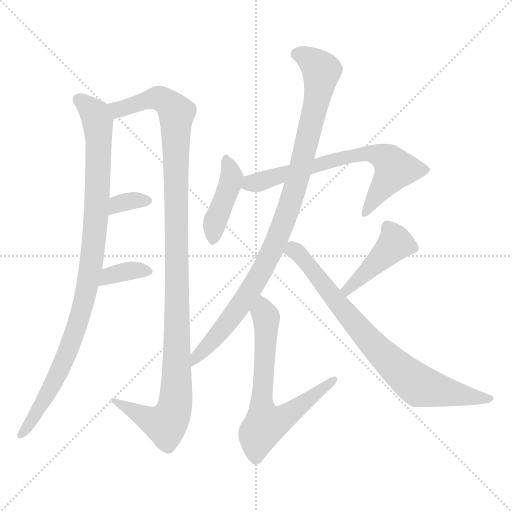
t = 0.00 s
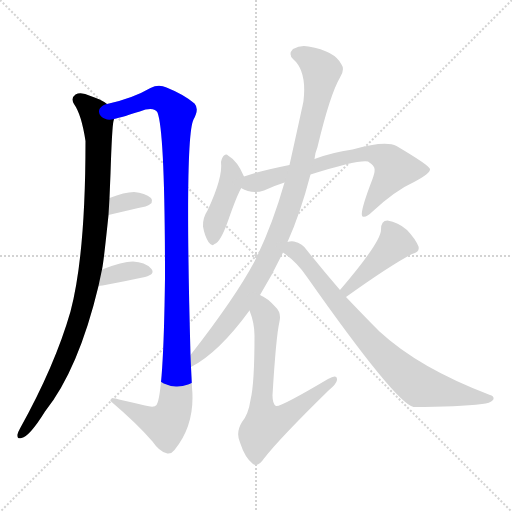
t = 1.66 s
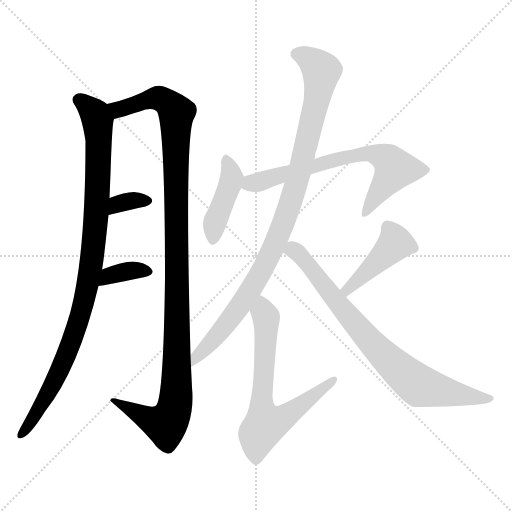
t = 3.32 s
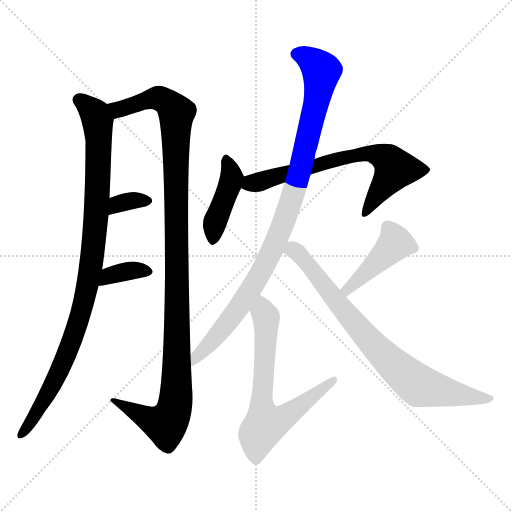
t = 4.98 s
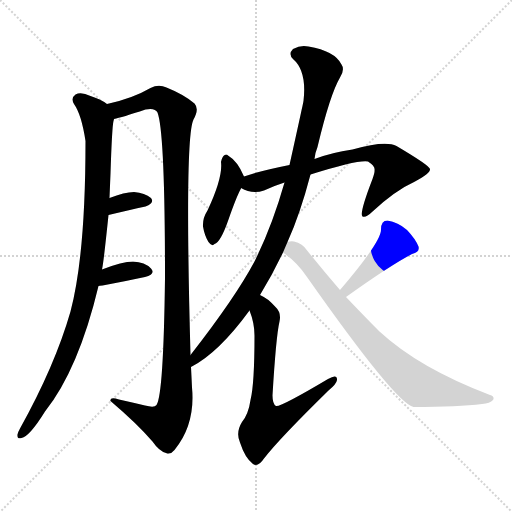
t = 6.63 s
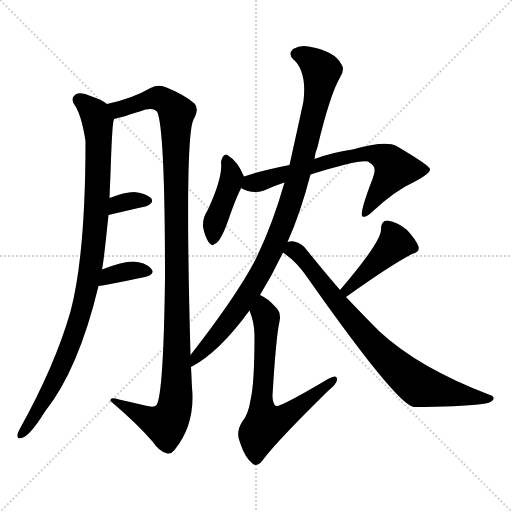
t = 8.29 s

The animated SVG that drew these frames (rendered in a browser with its animation timeline set to each time). Animation: 10 CSS @keyframes rules; one cycle of 8.29 s.

<svg version="1.1" viewBox="0 0 1024 1024" xmlns="http://www.w3.org/2000/svg">
  <g stroke="lightgray" stroke-dasharray="1,1" stroke-width="1" transform="scale(4, 4)">
    <line x1="0" y1="0" x2="256" y2="256"></line>
    <line x1="256" y1="0" x2="0" y2="256"></line>
    <line x1="128" y1="0" x2="128" y2="256"></line>
    <line x1="0" y1="128" x2="256" y2="128"></line>
  </g>
<g transform="scale(1, -1) translate(0, -900)">
   <style type="text/css">
    @keyframes keyframes0 {
      from {
       stroke: blue;
       stroke-dashoffset: 970;
       stroke-width: 128;
       }
       76% {
       animation-timing-function: step-end;
       stroke: blue;
       stroke-dashoffset: 0;
       stroke-width: 128;
       }
       to {
       stroke: black;
       stroke-width: 1024;
       }
       }
       #make-me-a-hanzi-animation-0 {
         animation: keyframes0 1.039388s both;
         animation-delay: 0.000000s;
         animation-timing-function: linear;
       }
    @keyframes keyframes1 {
      from {
       stroke: blue;
       stroke-dashoffset: 1142;
       stroke-width: 128;
       }
       79% {
       animation-timing-function: step-end;
       stroke: blue;
       stroke-dashoffset: 0;
       stroke-width: 128;
       }
       to {
       stroke: black;
       stroke-width: 1024;
       }
       }
       #make-me-a-hanzi-animation-1 {
         animation: keyframes1 1.179362s both;
         animation-delay: 1.039388s;
         animation-timing-function: linear;
       }
    @keyframes keyframes2 {
      from {
       stroke: blue;
       stroke-dashoffset: 333;
       stroke-width: 128;
       }
       52% {
       animation-timing-function: step-end;
       stroke: blue;
       stroke-dashoffset: 0;
       stroke-width: 128;
       }
       to {
       stroke: black;
       stroke-width: 1024;
       }
       }
       #make-me-a-hanzi-animation-2 {
         animation: keyframes2 0.520996s both;
         animation-delay: 2.218750s;
         animation-timing-function: linear;
       }
    @keyframes keyframes3 {
      from {
       stroke: blue;
       stroke-dashoffset: 358;
       stroke-width: 128;
       }
       54% {
       animation-timing-function: step-end;
       stroke: blue;
       stroke-dashoffset: 0;
       stroke-width: 128;
       }
       to {
       stroke: black;
       stroke-width: 1024;
       }
       }
       #make-me-a-hanzi-animation-3 {
         animation: keyframes3 0.541341s both;
         animation-delay: 2.739746s;
         animation-timing-function: linear;
       }
    @keyframes keyframes4 {
      from {
       stroke: blue;
       stroke-dashoffset: 420;
       stroke-width: 128;
       }
       58% {
       animation-timing-function: step-end;
       stroke: blue;
       stroke-dashoffset: 0;
       stroke-width: 128;
       }
       to {
       stroke: black;
       stroke-width: 1024;
       }
       }
       #make-me-a-hanzi-animation-4 {
         animation: keyframes4 0.591797s both;
         animation-delay: 3.281087s;
         animation-timing-function: linear;
       }
    @keyframes keyframes5 {
      from {
       stroke: blue;
       stroke-dashoffset: 684;
       stroke-width: 128;
       }
       69% {
       animation-timing-function: step-end;
       stroke: blue;
       stroke-dashoffset: 0;
       stroke-width: 128;
       }
       to {
       stroke: black;
       stroke-width: 1024;
       }
       }
       #make-me-a-hanzi-animation-5 {
         animation: keyframes5 0.806641s both;
         animation-delay: 3.872884s;
         animation-timing-function: linear;
       }
    @keyframes keyframes6 {
      from {
       stroke: blue;
       stroke-dashoffset: 969;
       stroke-width: 128;
       }
       76% {
       animation-timing-function: step-end;
       stroke: blue;
       stroke-dashoffset: 0;
       stroke-width: 128;
       }
       to {
       stroke: black;
       stroke-width: 1024;
       }
       }
       #make-me-a-hanzi-animation-6 {
         animation: keyframes6 1.038574s both;
         animation-delay: 4.679525s;
         animation-timing-function: linear;
       }
    @keyframes keyframes7 {
      from {
       stroke: blue;
       stroke-dashoffset: 670;
       stroke-width: 128;
       }
       69% {
       animation-timing-function: step-end;
       stroke: blue;
       stroke-dashoffset: 0;
       stroke-width: 128;
       }
       to {
       stroke: black;
       stroke-width: 1024;
       }
       }
       #make-me-a-hanzi-animation-7 {
         animation: keyframes7 0.795247s both;
         animation-delay: 5.718099s;
         animation-timing-function: linear;
       }
    @keyframes keyframes8 {
      from {
       stroke: blue;
       stroke-dashoffset: 429;
       stroke-width: 128;
       }
       58% {
       animation-timing-function: step-end;
       stroke: blue;
       stroke-dashoffset: 0;
       stroke-width: 128;
       }
       to {
       stroke: black;
       stroke-width: 1024;
       }
       }
       #make-me-a-hanzi-animation-8 {
         animation: keyframes8 0.599121s both;
         animation-delay: 6.513346s;
         animation-timing-function: linear;
       }
    @keyframes keyframes9 {
      from {
       stroke: blue;
       stroke-dashoffset: 781;
       stroke-width: 128;
       }
       72% {
       animation-timing-function: step-end;
       stroke: blue;
       stroke-dashoffset: 0;
       stroke-width: 128;
       }
       to {
       stroke: black;
       stroke-width: 1024;
       }
       }
       #make-me-a-hanzi-animation-9 {
         animation: keyframes9 0.885579s both;
         animation-delay: 7.112467s;
         animation-timing-function: linear;
       }
</style>
<path d="M 214.0 692.0 Q 201.0 702.0 181.0 708.0 Q 162.0 717.0 151.0 711.0 Q 141.0 704.0 148.0 692.0 Q 163.0 671.0 171.0 618.0 Q 171.0 390.0 141.0 277.0 Q 110.0 169.0 40.0 43.0 Q 36.0 36.0 35.0 31.0 Q 34.0 21.0 43.0 24.0 Q 59.0 27.0 90.0 77.0 Q 157.0 161.0 197.0 328.0 L 204.0 361.0 Q 207.0 373.0 217.0 470.0 L 219.0 504.0 Q 220.0 529.0 221.0 553.0 Q 224.0 646.0 227.0 658.0 Q 228.0 661.0 228.0 662.0 C 231.0 682.0 231.0 682.0 214.0 692.0 Z" fill="lightgray"></path> 
<path d="M 381.0 190.0 Q 369.0 625.0 387.0 661.0 Q 399.0 682.0 389.0 693.0 Q 368.0 711.0 333.0 725.0 Q 317.0 732.0 301.0 724.0 Q 265.0 703.0 214.0 692.0 C 185.0 685.0 199.0 654.0 228.0 662.0 Q 243.0 665.0 291.0 681.0 Q 310.0 685.0 315.0 675.0 Q 330.0 636.0 330.0 344.0 Q 327.0 110.0 313.0 90.0 Q 309.0 84.0 290.0 89.0 Q 265.0 95.0 238.0 101.0 Q 219.0 107.0 221.0 98.0 Q 275.0 52.0 305.0 17.0 Q 318.0 -2.0 332.0 -6.0 Q 341.0 -10.0 349.0 0.0 Q 391.0 51.0 384.0 125.0 Q 383.0 146.0 382.0 166.0 L 381.0 190.0 Z" fill="lightgray"></path> 
<path d="M 217.0 470.0 Q 259.0 480.0 291.0 487.0 Q 310.0 494.0 302.0 504.0 Q 290.0 514.0 268.0 516.0 Q 249.0 516.0 219.0 504.0 C 191.0 493.0 188.0 463.0 217.0 470.0 Z" fill="lightgray"></path> 
<path d="M 197.0 328.0 Q 203.0 328.0 290.0 346.0 Q 312.0 352.0 302.0 363.0 Q 290.0 376.0 266.0 377.0 Q 245.0 377.0 204.0 361.0 C 176.0 350.0 167.0 325.0 197.0 328.0 Z" fill="lightgray"></path> 
<path d="M 488.0 547.0 Q 475.0 578.0 456.0 589.0 Q 453.0 593.0 448.0 589.0 Q 444.0 586.0 442.0 576.0 Q 446.0 545.0 415.0 479.0 Q 405.0 464.0 406.0 447.0 Q 409.0 429.0 417.0 416.0 Q 424.0 406.0 429.0 412.0 Q 441.0 415.0 457.0 461.0 Q 473.0 507.0 482.0 523.0 L 482.0 524.0 C 490.0 542.0 490.0 542.0 488.0 547.0 Z" fill="lightgray"></path> 
<path d="M 621.0 551.0 Q 717.0 581.0 736.0 577.0 Q 751.0 567.0 749.0 560.0 Q 750.0 556.0 745.0 542.0 Q 718.0 472.0 725.0 467.0 Q 732.0 464.0 744.0 476.0 Q 790.0 519.0 830.0 537.0 Q 861.0 553.0 860.0 562.0 Q 859.0 569.0 793.0 608.0 Q 771.0 620.0 705.0 601.0 Q 663.0 595.0 629.0 582.0 L 579.0 570.0 Q 519.0 558.0 488.0 547.0 C 459.0 538.0 455.0 536.0 482.0 524.0 Q 504.0 511.0 528.0 519.0 Q 547.0 528.0 569.0 535.0 L 621.0 551.0 Z" fill="lightgray"></path> 
<path d="M 575.0 416.0 Q 600.0 471.0 621.0 551.0 L 629.0 582.0 Q 630.0 594.0 635.0 606.0 Q 660.0 711.0 680.0 745.0 Q 690.0 761.0 683.0 771.0 Q 670.0 798.0 617.0 807.0 Q 602.0 811.0 586.0 802.0 Q 576.0 792.0 586.0 782.0 Q 614.0 758.0 607.0 698.0 Q 606.0 692.0 579.0 570.0 L 569.0 535.0 Q 544.0 447.0 509.0 377.0 Q 470.0 304.0 381.0 190.0 C 363.0 166.0 356.0 151.0 382.0 166.0 Q 437.0 194.0 499.0 279.0 L 520.0 310.0 Q 544.0 349.0 566.0 395.0 L 575.0 416.0 Z" fill="lightgray"></path> 
<path d="M 499.0 279.0 Q 509.0 254.0 509.0 229.0 Q 509.0 132.0 501.0 100.0 Q 497.0 72.0 484.0 56.0 Q 471.0 35.0 480.0 15.0 Q 490.0 -16.0 506.0 -28.0 Q 516.0 -35.0 528.0 -17.0 Q 558.0 22.0 657.0 119.0 Q 673.0 132.0 674.0 140.0 Q 675.0 153.0 656.0 142.0 Q 560.0 85.0 552.0 88.0 Q 545.0 92.0 545.0 109.0 Q 552.0 227.0 559.0 257.0 Q 563.0 275.0 551.0 286.0 Q 535.0 304.0 520.0 310.0 C 494.0 325.0 489.0 307.0 499.0 279.0 Z" fill="lightgray"></path> 
<path d="M 692.0 306.0 Q 780.0 369.0 824.0 392.0 Q 840.0 396.0 837.0 407.0 Q 831.0 422.0 814.0 440.0 Q 796.0 456.0 775.0 459.0 Q 762.0 459.0 762.0 441.0 Q 763.0 417.0 680.0 320.0 C 661.0 297.0 668.0 289.0 692.0 306.0 Z" fill="lightgray"></path> 
<path d="M 566.0 395.0 Q 594.0 376.0 614.0 346.0 Q 792.0 93.0 827.0 86.0 Q 917.0 86.0 964.0 92.0 Q 980.0 93.0 986.0 100.0 Q 990.0 107.0 980.0 110.0 Q 838.0 164.0 759.0 237.0 Q 728.0 268.0 692.0 306.0 L 680.0 320.0 Q 649.0 356.0 615.0 398.0 Q 605.0 414.0 588.0 417.0 Q 581.0 418.0 575.0 416.0 C 545.0 415.0 542.0 413.0 566.0 395.0 Z" fill="lightgray"></path> 
      <clipPath id="make-me-a-hanzi-clip-0">
      <path d="M 214.0 692.0 Q 201.0 702.0 181.0 708.0 Q 162.0 717.0 151.0 711.0 Q 141.0 704.0 148.0 692.0 Q 163.0 671.0 171.0 618.0 Q 171.0 390.0 141.0 277.0 Q 110.0 169.0 40.0 43.0 Q 36.0 36.0 35.0 31.0 Q 34.0 21.0 43.0 24.0 Q 59.0 27.0 90.0 77.0 Q 157.0 161.0 197.0 328.0 L 204.0 361.0 Q 207.0 373.0 217.0 470.0 L 219.0 504.0 Q 220.0 529.0 221.0 553.0 Q 224.0 646.0 227.0 658.0 Q 228.0 661.0 228.0 662.0 C 231.0 682.0 231.0 682.0 214.0 692.0 Z" fill="lightgray"></path>
      </clipPath>
      <path clip-path="url(#make-me-a-hanzi-clip-0)" d="M 158.0 700.0 L 187.0 676.0 L 195.0 658.0 L 192.0 457.0 L 181.0 360.0 L 162.0 272.0 L 130.0 183.0 L 95.0 111.0 L 43.0 33.0 " fill="none" id="make-me-a-hanzi-animation-0" stroke-dasharray="842 1684" stroke-linecap="round"></path>

      <clipPath id="make-me-a-hanzi-clip-1">
      <path d="M 381.0 190.0 Q 369.0 625.0 387.0 661.0 Q 399.0 682.0 389.0 693.0 Q 368.0 711.0 333.0 725.0 Q 317.0 732.0 301.0 724.0 Q 265.0 703.0 214.0 692.0 C 185.0 685.0 199.0 654.0 228.0 662.0 Q 243.0 665.0 291.0 681.0 Q 310.0 685.0 315.0 675.0 Q 330.0 636.0 330.0 344.0 Q 327.0 110.0 313.0 90.0 Q 309.0 84.0 290.0 89.0 Q 265.0 95.0 238.0 101.0 Q 219.0 107.0 221.0 98.0 Q 275.0 52.0 305.0 17.0 Q 318.0 -2.0 332.0 -6.0 Q 341.0 -10.0 349.0 0.0 Q 391.0 51.0 384.0 125.0 Q 383.0 146.0 382.0 166.0 L 381.0 190.0 Z" fill="lightgray"></path>
      </clipPath>
      <path clip-path="url(#make-me-a-hanzi-clip-1)" d="M 223.0 690.0 L 237.0 681.0 L 314.0 704.0 L 340.0 691.0 L 353.0 673.0 L 355.0 204.0 L 350.0 89.0 L 331.0 51.0 L 303.0 59.0 L 230.0 96.0 " fill="none" id="make-me-a-hanzi-animation-1" stroke-dasharray="1014 2028" stroke-linecap="round"></path>

      <clipPath id="make-me-a-hanzi-clip-2">
      <path d="M 217.0 470.0 Q 259.0 480.0 291.0 487.0 Q 310.0 494.0 302.0 504.0 Q 290.0 514.0 268.0 516.0 Q 249.0 516.0 219.0 504.0 C 191.0 493.0 188.0 463.0 217.0 470.0 Z" fill="lightgray"></path>
      </clipPath>
      <path clip-path="url(#make-me-a-hanzi-clip-2)" d="M 224.0 475.0 L 244.0 495.0 L 293.0 498.0 " fill="none" id="make-me-a-hanzi-animation-2" stroke-dasharray="205 410" stroke-linecap="round"></path>

      <clipPath id="make-me-a-hanzi-clip-3">
      <path d="M 197.0 328.0 Q 203.0 328.0 290.0 346.0 Q 312.0 352.0 302.0 363.0 Q 290.0 376.0 266.0 377.0 Q 245.0 377.0 204.0 361.0 C 176.0 350.0 167.0 325.0 197.0 328.0 Z" fill="lightgray"></path>
      </clipPath>
      <path clip-path="url(#make-me-a-hanzi-clip-3)" d="M 199.0 333.0 L 219.0 349.0 L 263.0 359.0 L 294.0 356.0 " fill="none" id="make-me-a-hanzi-animation-3" stroke-dasharray="230 460" stroke-linecap="round"></path>

      <clipPath id="make-me-a-hanzi-clip-4">
      <path d="M 488.0 547.0 Q 475.0 578.0 456.0 589.0 Q 453.0 593.0 448.0 589.0 Q 444.0 586.0 442.0 576.0 Q 446.0 545.0 415.0 479.0 Q 405.0 464.0 406.0 447.0 Q 409.0 429.0 417.0 416.0 Q 424.0 406.0 429.0 412.0 Q 441.0 415.0 457.0 461.0 Q 473.0 507.0 482.0 523.0 L 482.0 524.0 C 490.0 542.0 490.0 542.0 488.0 547.0 Z" fill="lightgray"></path>
      </clipPath>
      <path clip-path="url(#make-me-a-hanzi-clip-4)" d="M 452.0 579.0 L 463.0 545.0 L 429.0 451.0 L 426.0 423.0 " fill="none" id="make-me-a-hanzi-animation-4" stroke-dasharray="292 584" stroke-linecap="round"></path>

      <clipPath id="make-me-a-hanzi-clip-5">
      <path d="M 621.0 551.0 Q 717.0 581.0 736.0 577.0 Q 751.0 567.0 749.0 560.0 Q 750.0 556.0 745.0 542.0 Q 718.0 472.0 725.0 467.0 Q 732.0 464.0 744.0 476.0 Q 790.0 519.0 830.0 537.0 Q 861.0 553.0 860.0 562.0 Q 859.0 569.0 793.0 608.0 Q 771.0 620.0 705.0 601.0 Q 663.0 595.0 629.0 582.0 L 579.0 570.0 Q 519.0 558.0 488.0 547.0 C 459.0 538.0 455.0 536.0 482.0 524.0 Q 504.0 511.0 528.0 519.0 Q 547.0 528.0 569.0 535.0 L 621.0 551.0 Z" fill="lightgray"></path>
      </clipPath>
      <path clip-path="url(#make-me-a-hanzi-clip-5)" d="M 492.0 527.0 L 572.0 554.0 L 738.0 594.0 L 767.0 586.0 L 790.0 562.0 L 729.0 471.0 " fill="none" id="make-me-a-hanzi-animation-5" stroke-dasharray="556 1112" stroke-linecap="round"></path>

      <clipPath id="make-me-a-hanzi-clip-6">
      <path d="M 575.0 416.0 Q 600.0 471.0 621.0 551.0 L 629.0 582.0 Q 630.0 594.0 635.0 606.0 Q 660.0 711.0 680.0 745.0 Q 690.0 761.0 683.0 771.0 Q 670.0 798.0 617.0 807.0 Q 602.0 811.0 586.0 802.0 Q 576.0 792.0 586.0 782.0 Q 614.0 758.0 607.0 698.0 Q 606.0 692.0 579.0 570.0 L 569.0 535.0 Q 544.0 447.0 509.0 377.0 Q 470.0 304.0 381.0 190.0 C 363.0 166.0 356.0 151.0 382.0 166.0 Q 437.0 194.0 499.0 279.0 L 520.0 310.0 Q 544.0 349.0 566.0 395.0 L 575.0 416.0 Z" fill="lightgray"></path>
      </clipPath>
      <path clip-path="url(#make-me-a-hanzi-clip-6)" d="M 594.0 792.0 L 621.0 780.0 L 643.0 758.0 L 629.0 677.0 L 583.0 499.0 L 553.0 419.0 L 512.0 338.0 L 466.0 269.0 L 418.0 210.0 L 395.0 191.0 L 385.0 172.0 " fill="none" id="make-me-a-hanzi-animation-6" stroke-dasharray="841 1682" stroke-linecap="round"></path>

      <clipPath id="make-me-a-hanzi-clip-7">
      <path d="M 499.0 279.0 Q 509.0 254.0 509.0 229.0 Q 509.0 132.0 501.0 100.0 Q 497.0 72.0 484.0 56.0 Q 471.0 35.0 480.0 15.0 Q 490.0 -16.0 506.0 -28.0 Q 516.0 -35.0 528.0 -17.0 Q 558.0 22.0 657.0 119.0 Q 673.0 132.0 674.0 140.0 Q 675.0 153.0 656.0 142.0 Q 560.0 85.0 552.0 88.0 Q 545.0 92.0 545.0 109.0 Q 552.0 227.0 559.0 257.0 Q 563.0 275.0 551.0 286.0 Q 535.0 304.0 520.0 310.0 C 494.0 325.0 489.0 307.0 499.0 279.0 Z" fill="lightgray"></path>
      </clipPath>
      <path clip-path="url(#make-me-a-hanzi-clip-7)" d="M 522.0 301.0 L 533.0 259.0 L 523.0 86.0 L 531.0 51.0 L 576.0 70.0 L 665.0 139.0 " fill="none" id="make-me-a-hanzi-animation-7" stroke-dasharray="542 1084" stroke-linecap="round"></path>

      <clipPath id="make-me-a-hanzi-clip-8">
      <path d="M 692.0 306.0 Q 780.0 369.0 824.0 392.0 Q 840.0 396.0 837.0 407.0 Q 831.0 422.0 814.0 440.0 Q 796.0 456.0 775.0 459.0 Q 762.0 459.0 762.0 441.0 Q 763.0 417.0 680.0 320.0 C 661.0 297.0 668.0 289.0 692.0 306.0 Z" fill="lightgray"></path>
      </clipPath>
      <path clip-path="url(#make-me-a-hanzi-clip-8)" d="M 825.0 405.0 L 791.0 414.0 L 696.0 324.0 L 697.0 317.0 " fill="none" id="make-me-a-hanzi-animation-8" stroke-dasharray="301 602" stroke-linecap="round"></path>

      <clipPath id="make-me-a-hanzi-clip-9">
      <path d="M 566.0 395.0 Q 594.0 376.0 614.0 346.0 Q 792.0 93.0 827.0 86.0 Q 917.0 86.0 964.0 92.0 Q 980.0 93.0 986.0 100.0 Q 990.0 107.0 980.0 110.0 Q 838.0 164.0 759.0 237.0 Q 728.0 268.0 692.0 306.0 L 680.0 320.0 Q 649.0 356.0 615.0 398.0 Q 605.0 414.0 588.0 417.0 Q 581.0 418.0 575.0 416.0 C 545.0 415.0 542.0 413.0 566.0 395.0 Z" fill="lightgray"></path>
      </clipPath>
      <path clip-path="url(#make-me-a-hanzi-clip-9)" d="M 576.0 397.0 L 588.0 400.0 L 608.0 382.0 L 634.0 343.0 L 739.0 218.0 L 829.0 135.0 L 905.0 113.0 L 978.0 102.0 " fill="none" id="make-me-a-hanzi-animation-9" stroke-dasharray="653 1306" stroke-linecap="round"></path>

</g>
</svg>
